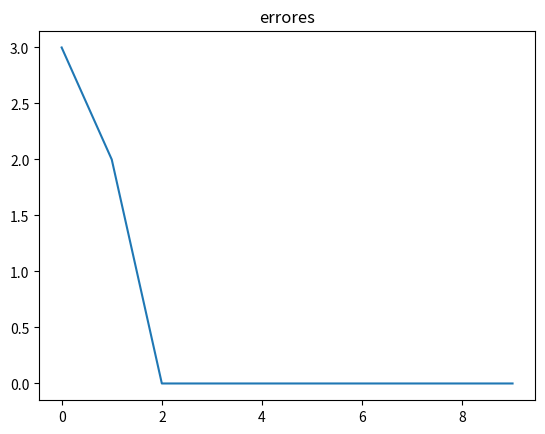

This figure's Python source:
#Importar bilbiotecas necesarias
import numpy as np
import matplotlib.pyplot as plt

#Crear una clase perceptron
class Perceptron:

    def __init__(self, num_inputs, lr, epochs, pesos=None):
        if pesos:
            self.weights = pesos  # en caso de contar con pesos del perceptron cargarlos
        else:
            self.weights = np.random.rand(num_inputs + 1)  # el peso extra es el bias

        self.lr = lr  # learning rate
        self.epochs = epochs  # num de iteraciones

#Funciones de activacion disponibles para el perceptron
    def act_fn(self, x, funcion='step'):
        if funcion == 'step':
            return np.where(x > 0, 1, 0)
        if funcion == 'sigmoid':
            return 1 / (1 + np.exp(-x))
        if funcion == 'relu':
            return np.where(x > 0, x, 0)
        if funcion == 'tanh':
            return (np.exp(x) - np.exp(-x)) / (np.exp(x) + np.exp(-x))

#Funcion de prediccion del perceptron
    def predict(self, inputs):
        return self.act_fn(np.dot(inputs, self.weights[1:]) + self.weights[0])

#Funcion para entrenar el perceptron
    def train(self, in_train, clases, verbose=False):
        errores = []
        for _ in range(self.epochs):
            e = 0
            for entrada, clase in zip(in_train, clases):
                prediccion = self.predict(entrada)
                error = clase - prediccion
                self.weights[0] += self.lr * error
                self.weights[1:] += self.lr * error * entrada

                e += np.abs(error)
            errores.append(e)

        if verbose:
            plt.figure(), plt.plot(errores), plt.title('errores'), plt.show()
#Funcion para obtener los pesos del perceptron
    def get_weights(self):
        return self.weights

#Crear Arreglo para X y Y
x = np.array([[0,0], [0,1], [1,0], [1,1]])
y = np.array([0, 0, 0, 1])

#Crear una instancia de perceptron
perci = Perceptron(num_inputs=2, lr=0.2, epochs=10)

#Entrenamiento del perceptron
perci.train(x, y, True)

#Prediccion del perceptron
for entradas, label in zip(x, y):
  prediccion = perci.predict(entradas)

  print('entradas:', entradas, ' esperado:', label, ' predicción:', prediccion)
